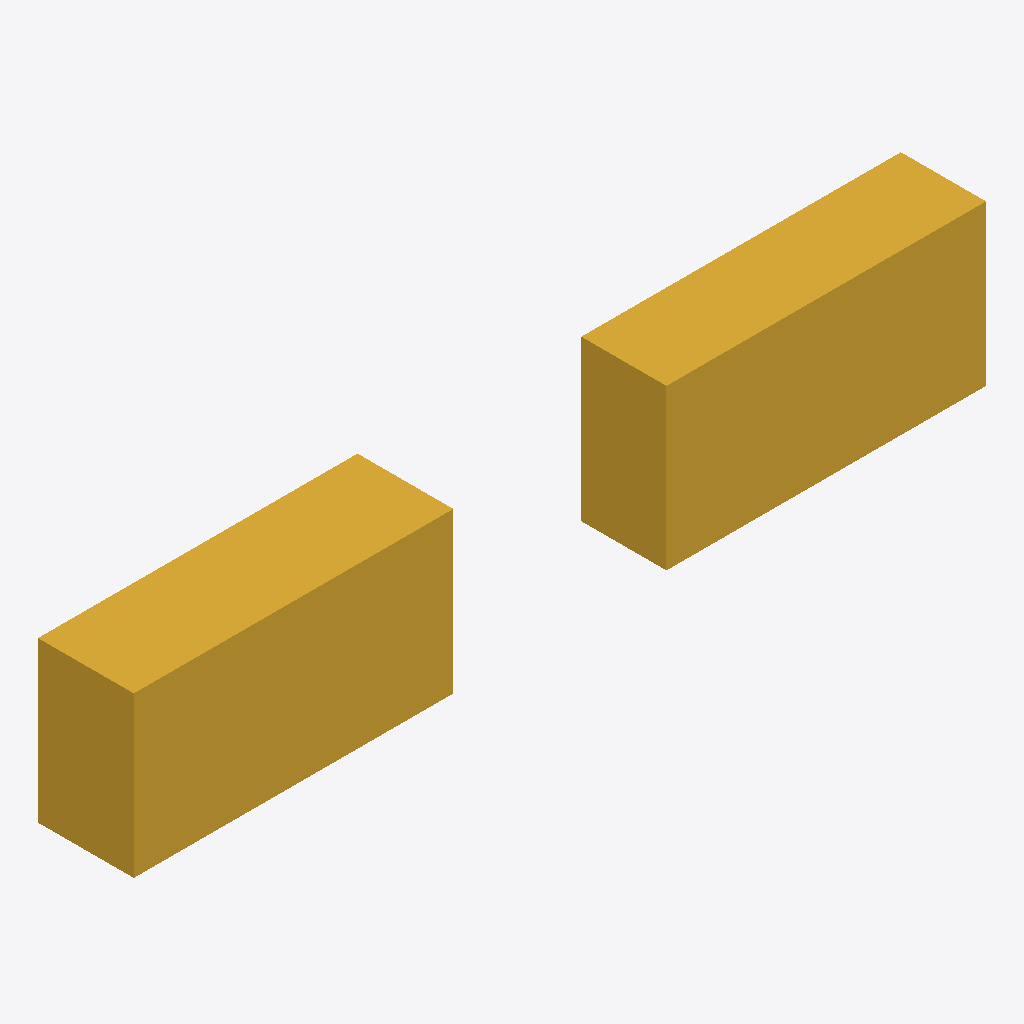
Isometric view of an IFC building model (IFC-SPF (STEP), schema IFC4, length unit millimetre), seen from the south-west, elements coloured by IFC class: 2 stair flights (yellow).
Extent 8.0 m × 0.9 m × 1.5 m (x, y, z). Elements (2): 2 IfcStairFlight.

HEADER;
FILE_DESCRIPTION(('ViewDefinition [CoordinationView]'),'2;1');
FILE_NAME('','2026-01-01T00:00:00',(''),(''),'IfcOpenShell 0.9.0post1+b5e509b','IfcOpenShell 0.9.0post1+b5e509b','');
FILE_SCHEMA(('IFC4'));
ENDSEC;
DATA;
#1=IFCPROJECT('3uWHjs7ynObQoxUz7Jnugc',$,'NIYAM fixture MBBL2016-4.17.2#A',$,$,$,$,(#21),#5);
#6=IFCSITE('1xxVDaCWHGYuKNGqP4HFhE',$,'Site',$,$,$,$,$,$,$,$,$,$,$);
#8=IFCBUILDING('2$hefKiDPMaA$181utPGAD',$,'Building',$,$,$,$,$,$,$,$,$);
#35=IFCBUILDING('3DvbGWLIbP08suZccF$hT7',$,'Control building',$,$,$,$,$,$,$,$,$);
#10=IFCBUILDINGSTOREY('3CcwXIOM5PJe0m4NdOBLDZ',$,'BuildingStorey',$,$,$,$,$,$,$);
#39=IFCBUILDINGSTOREY('2RB5XmU$9Tjv0aUB9Pek5a',$,'Control building storey',$,$,$,$,$,$,$);
#15=IFCSTAIRFLIGHT('04tsBD9C9UERcXzKMsGBM2',$,'flight_under_test',$,$,#34,#29,$,$,$,$,$,$);
#41=IFCSTAIRFLIGHT('1hgiioVhrTLhx75AOOZOpC',$,'control_flight',$,$,#54,#49,$,$,$,$,$,$);
ENDSEC;
